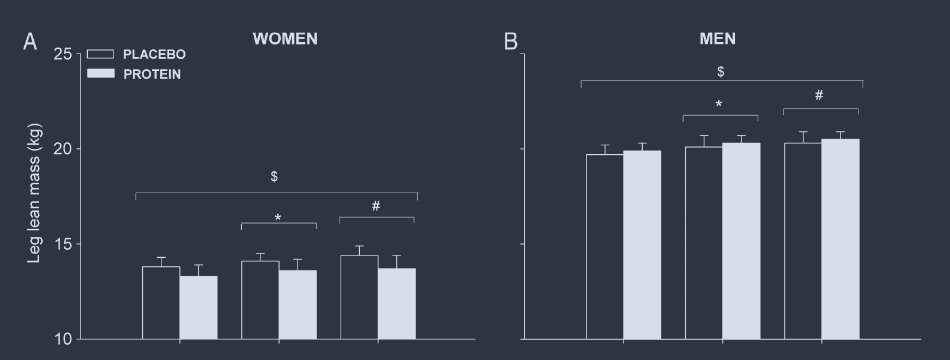

The file beside this chart, header and first rows:
placebo_women, 13.768844221105528, 0, mean_0
placebo_women, 14.3, 0, upper_se_0
placebo_women, 14.07, 0, mean_12
placebo_women, 14.52, 0, upper_se_12
placebo_women, 14.37, 0, mean_24
placebo_women, 14.9, 0, upper_se_24
protein_women, 13.32, 1, mean_0
protein_women, 13.92, 1, upper_se_0
protein_women, 13.62, 1, mean_12
protein_women, 14.15, 1, upper_se_12
protein_women, 13.69, 1, mean_24
protein_women, 14.37, 1, upper_se_24
placebo_men, 19.65, 2, mean_0
placebo_men, 20.18, 2, upper_se_0
placebo_men, 20.03, 2, mean_12
placebo_men, 20.7, 2, upper_se_12
placebo_men, 20.25, 2, mean_24
placebo_men, 20.85, 2, upper_se_24
protein_men, 19.87, 3, mean_0
protein_men, 20.25, 3, upper_se_0
protein_men, 20.25, 3, mean_12
protein_men, 20.63, 3, upper_se_12
protein_men, 20.48, 3, mean_24
protein_men, 20.85, 3, upper_se_24
